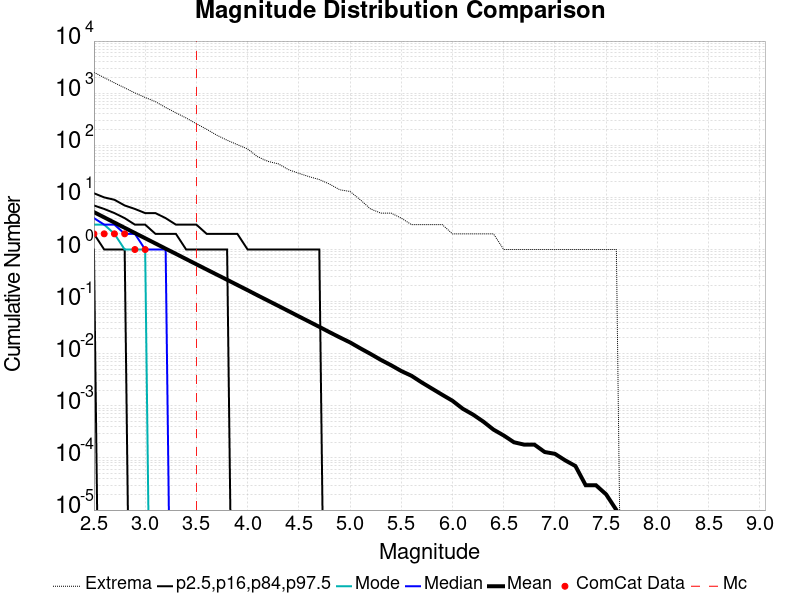

The data file committed next to this chart (first rows):
Magnitude, ComCat Data, Simulation Mean, Simulation Median, Simulation Mode, Simulation Minimum, Simulation Maximum, 2.5 %-ile, 16 %-ile, 84 %-ile, 97.5 %-ile
2.5, 2.0, 5.218, 4.0, 3.0, 0.0, 2509, 1.0, 2.0, 7.0, 12.0
2.6, 2.0, 4.141, 3.0, 3.0, 0.0, 1985, 0.0, 1.0, 6.0, 10.0
2.7, 2.0, 3.287, 3.0, 2.0, 0.0, 1577, 0.0, 1.0, 5.0, 9.0
2.8, 2.0, 2.609, 2.0, 1.0, 0.0, 1266, 0.0, 1.0, 4.0, 7.0
2.9, 1.0, 2.071, 2.0, 1.0, 0.0, 1011, 0.0, 0.0, 3.0, 6.0
3.0, 1.0, 1.646, 1.0, 1.0, 0.0, 828.0, 0.0, 0.0, 3.0, 5.0
3.1, 0.0, 1.307, 1.0, 0.0, 0.0, 688.0, 0.0, 0.0, 2.0, 5.0
3.2, 0.0, 1.038, 1.0, 0.0, 0.0, 531.0, 0.0, 0.0, 2.0, 4.0
3.3, 0.0, 0.8258, 0.0, 0.0, 0.0, 420.0, 0.0, 0.0, 2.0, 3.0
3.4, 0.0, 0.6551, 0.0, 0.0, 0.0, 334.0, 0.0, 0.0, 1.0, 3.0
3.5, 0.0, 0.5203, 0.0, 0.0, 0.0, 259.0, 0.0, 0.0, 1.0, 3.0
3.6, 0.0, 0.4138, 0.0, 0.0, 0.0, 203.0, 0.0, 0.0, 1.0, 2.0
3.7, 0.0, 0.3292, 0.0, 0.0, 0.0, 156.0, 0.0, 0.0, 1.0, 2.0
3.8, 0.0, 0.2623, 0.0, 0.0, 0.0, 125.0, 0.0, 0.0, 1.0, 2.0
3.9, 0.0, 0.2084, 0.0, 0.0, 0.0, 103.0, 0.0, 0.0, 0.0, 2.0
4.0, 0.0, 0.1657, 0.0, 0.0, 0.0, 85.0, 0.0, 0.0, 0.0, 1.0
4.1, 0.0, 0.1311, 0.0, 0.0, 0.0, 60.0, 0.0, 0.0, 0.0, 1.0
4.2, 0.0, 0.1042, 0.0, 0.0, 0.0, 49.0, 0.0, 0.0, 0.0, 1.0
4.3, 0.0, 0.08283, 0.0, 0.0, 0.0, 44.0, 0.0, 0.0, 0.0, 1.0
4.4, 0.0, 0.06572, 0.0, 0.0, 0.0, 34.0, 0.0, 0.0, 0.0, 1.0
4.5, 0.0, 0.05204, 0.0, 0.0, 0.0, 29.0, 0.0, 0.0, 0.0, 1.0
4.6, 0.0, 0.04136, 0.0, 0.0, 0.0, 25.0, 0.0, 0.0, 0.0, 1.0
4.7, 0.0, 0.03279, 0.0, 0.0, 0.0, 22.0, 0.0, 0.0, 0.0, 1.0
4.8, 0.0, 0.02588, 0.0, 0.0, 0.0, 18.0, 0.0, 0.0, 0.0, 0.0
4.9, 0.0, 0.02057, 0.0, 0.0, 0.0, 14.0, 0.0, 0.0, 0.0, 0.0
5.0, 0.0, 0.01648, 0.0, 0.0, 0.0, 13.0, 0.0, 0.0, 0.0, 0.0
5.1, 0.0, 0.01271, 0.0, 0.0, 0.0, 9.0, 0.0, 0.0, 0.0, 0.0
5.2, 0.0, 0.00991, 0.0, 0.0, 0.0, 6.0, 0.0, 0.0, 0.0, 0.0
5.3, 0.0, 0.00763, 0.0, 0.0, 0.0, 5.0, 0.0, 0.0, 0.0, 0.0
5.4, 0.0, 0.00602, 0.0, 0.0, 0.0, 5.0, 0.0, 0.0, 0.0, 0.0
5.5, 0.0, 0.00466, 0.0, 0.0, 0.0, 4.0, 0.0, 0.0, 0.0, 0.0
5.6, 0.0, 0.00377, 0.0, 0.0, 0.0, 3.0, 0.0, 0.0, 0.0, 0.0
5.7, 0.0, 0.00281, 0.0, 0.0, 0.0, 3.0, 0.0, 0.0, 0.0, 0.0
5.8, 0.0, 0.00214, 0.0, 0.0, 0.0, 3.0, 0.0, 0.0, 0.0, 0.0
5.9, 0.0, 0.00163, 0.0, 0.0, 0.0, 3.0, 0.0, 0.0, 0.0, 0.0
6.0, 0.0, 0.00125, 0.0, 0.0, 0.0, 2.0, 0.0, 0.0, 0.0, 0.0
6.1, 0.0, 8.8E-4, 0.0, 0.0, 0.0, 2.0, 0.0, 0.0, 0.0, 0.0
6.2, 0.0, 6.8E-4, 0.0, 0.0, 0.0, 2.0, 0.0, 0.0, 0.0, 0.0
6.3, 0.0, 5.0E-4, 0.0, 0.0, 0.0, 2.0, 0.0, 0.0, 0.0, 0.0
6.4, 0.0, 3.5E-4, 0.0, 0.0, 0.0, 2.0, 0.0, 0.0, 0.0, 0.0
6.5, 0.0, 2.7E-4, 0.0, 0.0, 0.0, 1.0, 0.0, 0.0, 0.0, 0.0
6.6, 0.0, 2.0E-4, 0.0, 0.0, 0.0, 1.0, 0.0, 0.0, 0.0, 0.0
6.7, 0.0, 1.8E-4, 0.0, 0.0, 0.0, 1.0, 0.0, 0.0, 0.0, 0.0
6.8, 0.0, 1.8E-4, 0.0, 0.0, 0.0, 1.0, 0.0, 0.0, 0.0, 0.0
6.9, 0.0, 1.3E-4, 0.0, 0.0, 0.0, 1.0, 0.0, 0.0, 0.0, 0.0
7.0, 0.0, 1.2E-4, 0.0, 0.0, 0.0, 1.0, 0.0, 0.0, 0.0, 0.0
7.1, 0.0, 9.0E-5, 0.0, 0.0, 0.0, 1.0, 0.0, 0.0, 0.0, 0.0
7.2, 0.0, 7.0E-5, 0.0, 0.0, 0.0, 1.0, 0.0, 0.0, 0.0, 0.0
7.3, 0.0, 3.0E-5, 0.0, 0.0, 0.0, 1.0, 0.0, 0.0, 0.0, 0.0
7.4, 0.0, 3.0E-5, 0.0, 0.0, 0.0, 1.0, 0.0, 0.0, 0.0, 0.0
7.5, 0.0, 2.0E-5, 0.0, 0.0, 0.0, 1.0, 0.0, 0.0, 0.0, 0.0
7.6, 0.0, 1.0E-5, 0.0, 0.0, 0.0, 1.0, 0.0, 0.0, 0.0, 0.0
7.7, 0.0, 0.0, 0.0, 0.0, 0.0, 0.0, 0.0, 0.0, 0.0, 0.0
7.8, 0.0, 0.0, 0.0, 0.0, 0.0, 0.0, 0.0, 0.0, 0.0, 0.0
7.9, 0.0, 0.0, 0.0, 0.0, 0.0, 0.0, 0.0, 0.0, 0.0, 0.0
8.0, 0.0, 0.0, 0.0, 0.0, 0.0, 0.0, 0.0, 0.0, 0.0, 0.0
8.1, 0.0, 0.0, 0.0, 0.0, 0.0, 0.0, 0.0, 0.0, 0.0, 0.0
8.2, 0.0, 0.0, 0.0, 0.0, 0.0, 0.0, 0.0, 0.0, 0.0, 0.0
8.3, 0.0, 0.0, 0.0, 0.0, 0.0, 0.0, 0.0, 0.0, 0.0, 0.0
8.4, 0.0, 0.0, 0.0, 0.0, 0.0, 0.0, 0.0, 0.0, 0.0, 0.0
... 6 more rows
